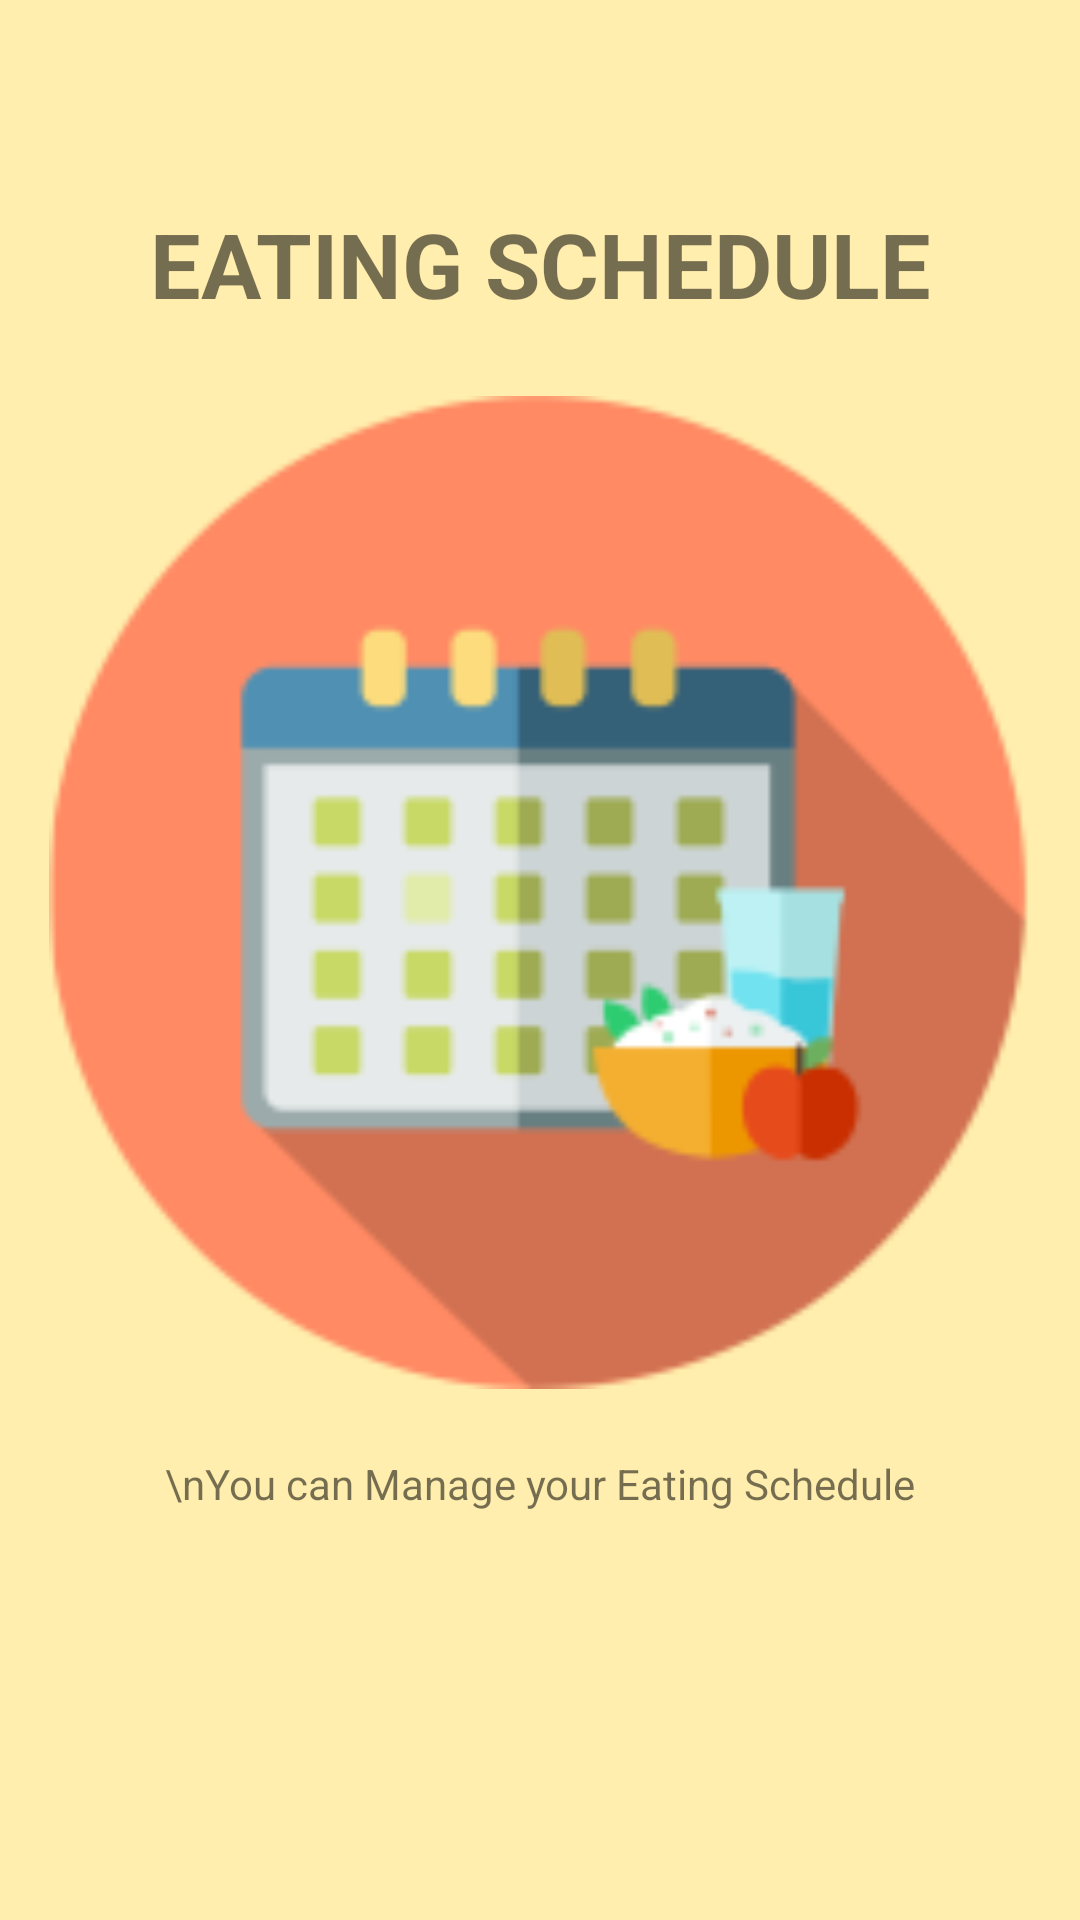

Produce the Android XML layout that renders to this screen, including the resource entries it uses.
<!-- AndroidManifest.xml: application theme AppTheme -->
<!-- res/layout/content_slider4.xml -->
<?xml version="1.0" encoding="utf-8"?>

<LinearLayout xmlns:android="http://schemas.android.com/apk/res/android"
    android:orientation="vertical"
    android:layout_width="match_parent"
    android:layout_height="match_parent"
    android:id="@+id/slider4"
    android:background="@color/bg_screen22">

    <LinearLayout
        android:layout_width="match_parent"
        android:layout_height="match_parent"
        android:weightSum="29"
        android:paddingLeft="12dp"
        android:paddingRight="12dp"
        android:orientation="vertical">
        <Space
            android:layout_width="match_parent"
            android:layout_height="0dp"
            android:layout_weight="2"/>
        <TextView
            android:layout_width="match_parent"
            android:layout_height="0dp"
            android:layout_weight="4"
            android:gravity="center"
            android:textStyle="bold"
            android:textSize="30sp"
            android:text="EATING SCHEDULE"/>
        <ImageView
            android:layout_width="match_parent"
            android:layout_height="0dp"
            android:layout_weight="15"
            android:contentDescription="@string/eating_describtion"
            android:src="@drawable/eating_schedule2"/>
        <Space
            android:layout_width="match_parent"
            android:layout_height="0dp"
            android:layout_weight="1"/>
        <TextView
            android:layout_width="match_parent"
            android:layout_height="0dp"
            android:layout_weight="4"
            android:textAlignment="center"
            android:text="\nYou can Manage your Eating Schedule"/>

    </LinearLayout>

</LinearLayout>
<!-- resources referenced by this layout -->
<resources>
  <color name="bg_screen22">#ffeead</color>
  <!-- drawable eating_schedule2: png bitmap (drawable, 19427 bytes) -->
  <string name="eating_describtion">logo eating</string>
  <style name="AppTheme" parent="Theme.AppCompat.Light.DarkActionBar">
          
          <item name="colorPrimary">@color/colorPrimary</item>
          <item name="colorPrimaryDark">@color/colorPrimaryDark</item>
          <item name="colorAccent">@color/colorAccent</item>
      </style>
  <color name="colorPrimary">#588c7e</color>
  <color name="colorPrimaryDark">#96ceb4</color>
  <color name="colorAccent">#F4A460</color>
</resources>
